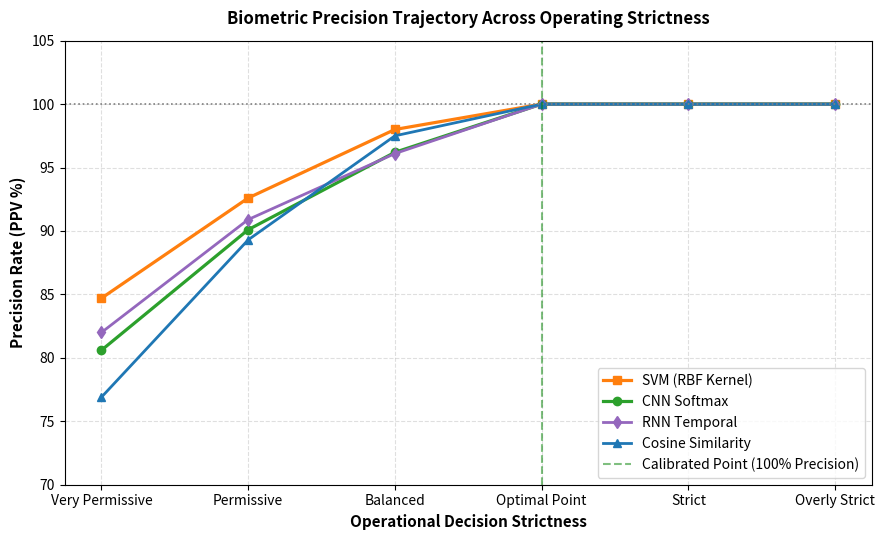

The matplotlib source for this figure:
import matplotlib.pyplot as plt

# Normalized progression stages
stages = ['Very Permissive', 'Permissive', 'Balanced', 'Optimal Point', 'Strict', 'Overly Strict']
x = range(len(stages))

# Precision values (%) across threshold runs
prec_cos = [76.9, 89.3, 97.5, 100.0, 100.0, 100.0]
prec_cnn = [80.6, 90.1, 96.2, 100.0, 100.0, 100.0]
prec_svm = [84.7, 92.6, 98.0, 100.0, 100.0, 100.0]
prec_rnn = [82.0, 90.9, 96.1, 100.0, 100.0, 100.0]

plt.figure(figsize=(9, 5.5))

plt.plot(x, prec_svm, marker='s', color='#ff7f0e', linewidth=2.3, label='SVM (RBF Kernel)')
plt.plot(x, prec_cnn, marker='o', color='#2ca02c', linewidth=2.3, label='CNN Softmax')
plt.plot(x, prec_rnn, marker='d', color='#9467bd', linewidth=2.0, label='RNN Temporal')
plt.plot(x, prec_cos, marker='^', color='#1f77b4', linewidth=2.0, label='Cosine Similarity')

# Highlight the 100% precision plateau
plt.axhline(100, color='gray', linestyle=':', linewidth=1.2)
plt.axvline(x=3, color='green', linestyle='--', alpha=0.5, label='Calibrated Point (100% Precision)')

plt.title('Biometric Precision Trajectory Across Operating Strictness', fontsize=12, fontweight='bold', pad=12)
plt.xlabel('Operational Decision Strictness', fontsize=11, fontweight='bold')
plt.ylabel('Precision Rate (PPV %)', fontsize=11, fontweight='bold')
plt.xticks(x, stages, fontsize=10)
plt.ylim(70, 105)
plt.grid(True, linestyle='--', alpha=0.4)
plt.legend(loc='lower right', frameon=True, fontsize=10)
plt.tight_layout()

plt.savefig('Figure_4_Precision_Comparison.png', dpi=300)
plt.show()
